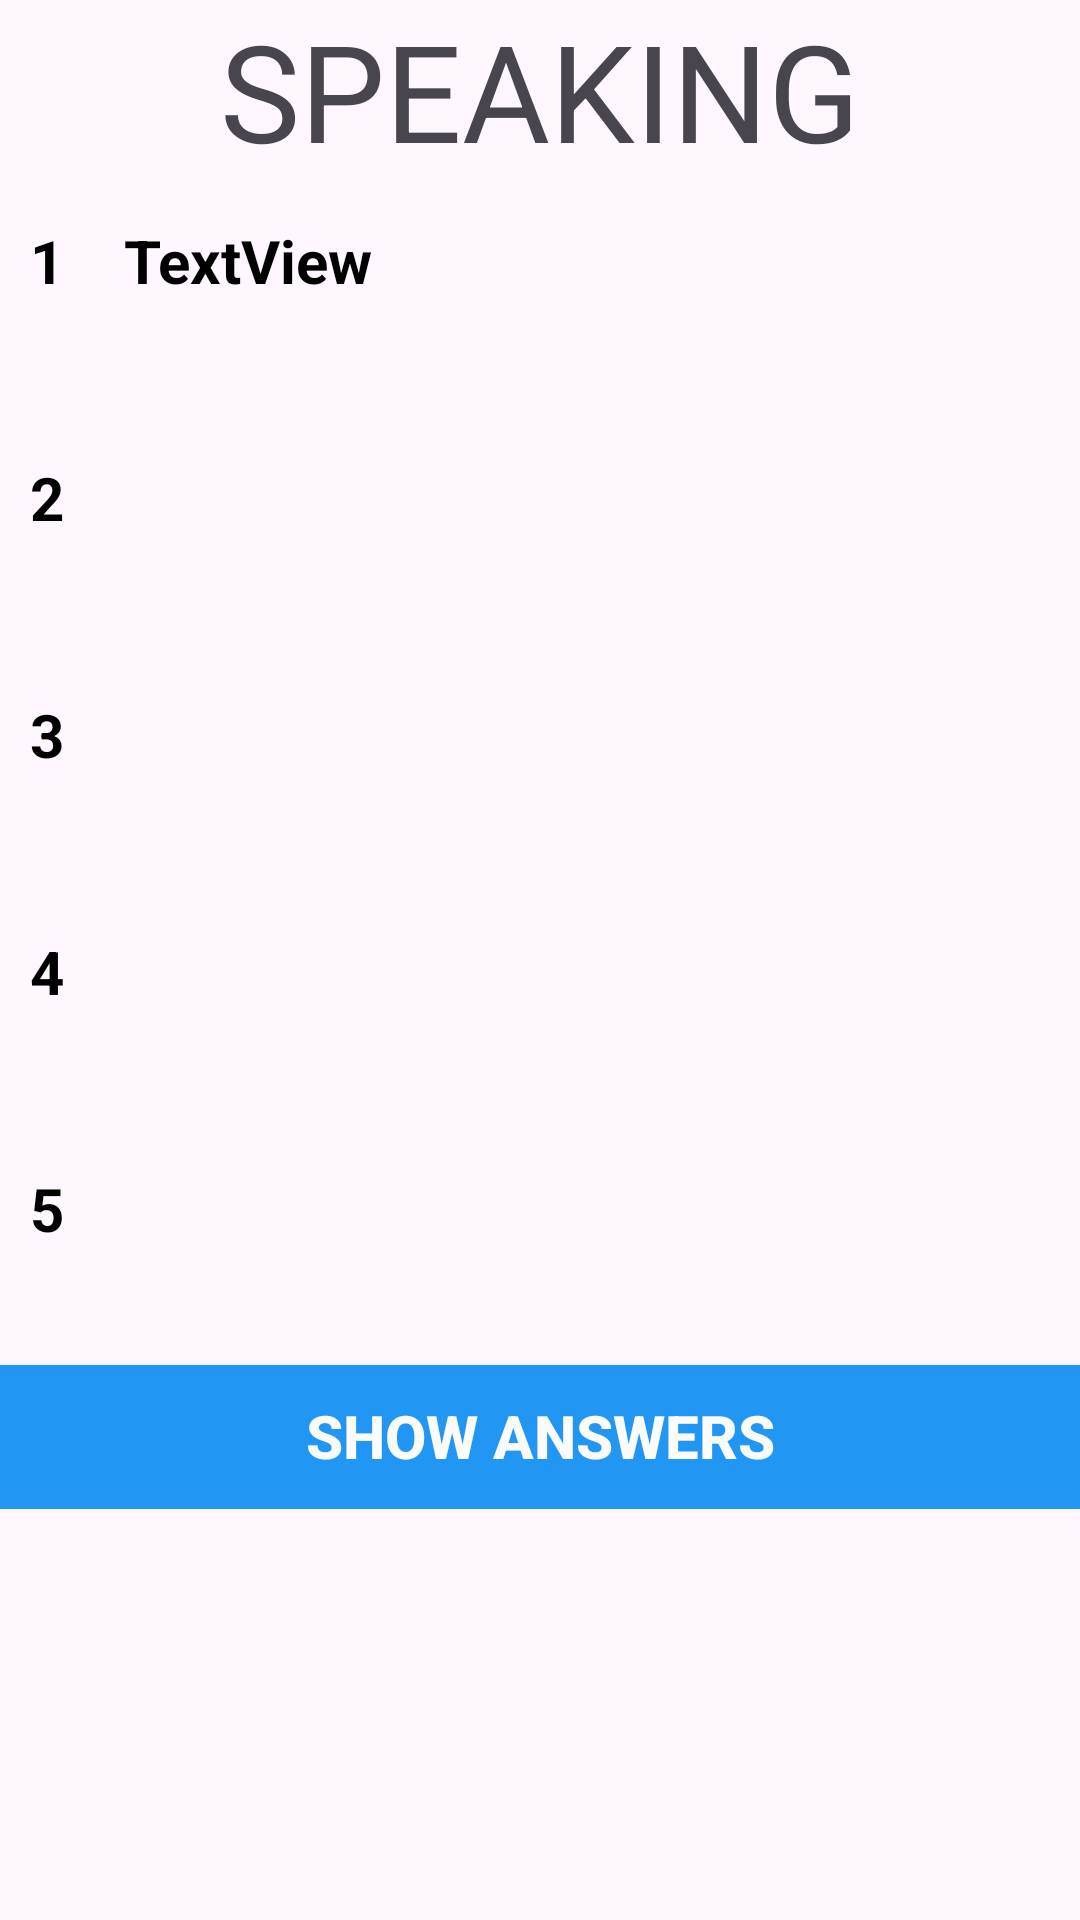

Write the Android layout XML for this screen, with the resource values it uses.
<!-- AndroidManifest.xml: application theme Theme.IELTSExamPrep -->
<!-- res/layout/speaking_part1_eachcontent.xml -->
<?xml version="1.0" encoding="utf-8"?>
<LinearLayout xmlns:android="http://schemas.android.com/apk/res/android"
    xmlns:app="http://schemas.android.com/apk/res-auto"
    xmlns:tools="http://schemas.android.com/tools"
    android:layout_width="match_parent"
    android:layout_height="match_parent"
    android:orientation="vertical"
    tools:context=".Speaking.Part1.SpeakingPart1EachContent">


    <TextView
        android:id="@+id/textView2"
        android:layout_width="match_parent"
        android:layout_height="wrap_content"
        android:gravity="center"
        android:text="SPEAKING"
        android:textSize="45sp" />

    <ScrollView
        android:layout_width="match_parent"
        android:layout_height="match_parent">

        <LinearLayout
            android:layout_width="match_parent"
            android:layout_height="wrap_content"
            android:orientation="vertical">

            <LinearLayout
                android:layout_width="match_parent"
                android:layout_height="wrap_content"
                android:orientation="horizontal">

                <TextView
                    android:layout_width="wrap_content"
                    android:layout_height="wrap_content"
                    android:padding="10dp"
                    android:text="1"
                    android:textSize="20sp"
                    android:textColor="#000000"
                    android:textStyle="bold" />

                <TextView
                    android:id="@+id/q1"
                    android:layout_width="match_parent"
                    android:layout_height="wrap_content"
                    android:elegantTextHeight="true"
                    android:padding="10dp"
                    android:text="TextView"
                    android:textColor="#000000"
                    android:textSize="20sp"
                    android:textStyle="bold" />
            </LinearLayout>

            <TextView
                android:id="@+id/ans1View"
                android:layout_width="match_parent"
                android:layout_height="wrap_content"
                android:paddingStart="20dp"
                android:paddingEnd="20dp"
                android:textColor="#000000"
                android:textSize="18sp" />

            <LinearLayout
                android:layout_width="match_parent"
                android:layout_height="wrap_content"
                android:orientation="horizontal">

                <TextView
                    android:layout_width="wrap_content"
                    android:layout_height="wrap_content"
                    android:padding="10dp"
                    android:text="2"
                    android:textSize="20sp"
                    android:textColor="#000000"
                    android:textStyle="bold" />

                <TextView
                    android:id="@+id/q2"
                    android:layout_width="match_parent"
                    android:layout_height="wrap_content"
                    android:elegantTextHeight="true"
                    android:padding="10dp"
                    android:textColor="#000000"
                    android:textSize="20sp"
                    android:textStyle="bold" />
            </LinearLayout>

            <TextView
                android:id="@+id/ans2View"
                android:layout_width="match_parent"
                android:layout_height="wrap_content"
                android:paddingStart="20dp"
                android:paddingEnd="20dp"
                android:textColor="#000000"
                android:textSize="18sp" />

            <LinearLayout
                android:layout_width="match_parent"
                android:layout_height="wrap_content"
                android:orientation="horizontal">

                <TextView
                    android:layout_width="wrap_content"
                    android:layout_height="wrap_content"
                    android:padding="10dp"
                    android:text="3"
                    android:textSize="20sp"
                    android:textColor="#000000"
                    android:textStyle="bold" />

                <TextView
                    android:id="@+id/q3"
                    android:layout_width="match_parent"
                    android:layout_height="wrap_content"
                    android:elegantTextHeight="true"
                    android:padding="10dp"
                    android:textColor="#000000"
                    android:textSize="20sp"
                    android:textStyle="bold" />
            </LinearLayout>

            <TextView
                android:id="@+id/ans3View"
                android:textSize="18sp"
                android:paddingStart="20dp"
                android:paddingEnd="20dp"
                android:textColor="#000000"
                android:layout_width="match_parent"
                android:layout_height="wrap_content" />

            <LinearLayout
                android:layout_width="match_parent"
                android:layout_height="wrap_content"
                android:orientation="horizontal">

                <TextView
                    android:layout_width="wrap_content"
                    android:layout_height="wrap_content"
                    android:padding="10dp"
                    android:text="4"
                    android:textColor="#000000"
                    android:textStyle="bold"
                    android:textSize="20sp"/>

                <TextView
                    android:id="@+id/q4"
                    android:layout_width="match_parent"
                    android:layout_height="wrap_content"
                    android:elegantTextHeight="true"
                    android:padding="10dp"
                    android:textColor="#000000"
                    android:textSize="20sp"
                    android:textStyle="bold" />
            </LinearLayout>

            <TextView
                android:id="@+id/ans4View"
                android:textSize="18sp"
                android:paddingStart="20dp"
                android:paddingEnd="20dp"
                android:textColor="#000000"
                android:layout_width="match_parent"
                android:layout_height="wrap_content" />

            <LinearLayout
                android:layout_width="match_parent"
                android:layout_height="wrap_content"
                android:orientation="horizontal">

                <TextView
                    android:layout_width="wrap_content"
                    android:layout_height="wrap_content"
                    android:padding="10dp"
                    android:text="5"
                    android:textSize="20sp"
                    android:textColor="#000000"
                    android:textStyle="bold" />

                <TextView
                    android:id="@+id/q5"
                    android:layout_width="match_parent"
                    android:layout_height="wrap_content"
                    android:elegantTextHeight="true"
                    android:padding="10dp"
                    android:textColor="#000000"
                    android:textSize="20sp"
                    android:textStyle="bold" />
            </LinearLayout>

            <TextView
                android:id="@+id/ans5View"
                android:layout_width="match_parent"
                android:layout_height="wrap_content"
                android:paddingStart="20dp"
                android:paddingEnd="20dp"
                android:textColor="#000000"
                android:textSize="18sp" />


            <ToggleButton
                android:id="@+id/toggleButton"
                android:layout_width="match_parent"
                android:layout_height="wrap_content"
                android:layout_gravity="center"
                android:background="#2196F3"
                android:checked="false"
                android:elegantTextHeight="true"
                android:gravity="center"
                android:onClick="onToggleClick"
                android:textColor="#FBFBFB"
                android:textOff="Show Answers"
                android:textOn="Hide Answers"
                android:textSize="20sp"
                android:textStyle="bold" />

        </LinearLayout>
    </ScrollView>


</LinearLayout>
<!-- resources referenced by this layout -->
<resources>
  <style name="Theme.IELTSExamPrep" parent="Base.Theme.IELTSExamPrep" />
  <style name="Base.Theme.IELTSExamPrep" parent="Theme.Material3.DayNight.NoActionBar">
          
          
      </style>
</resources>
